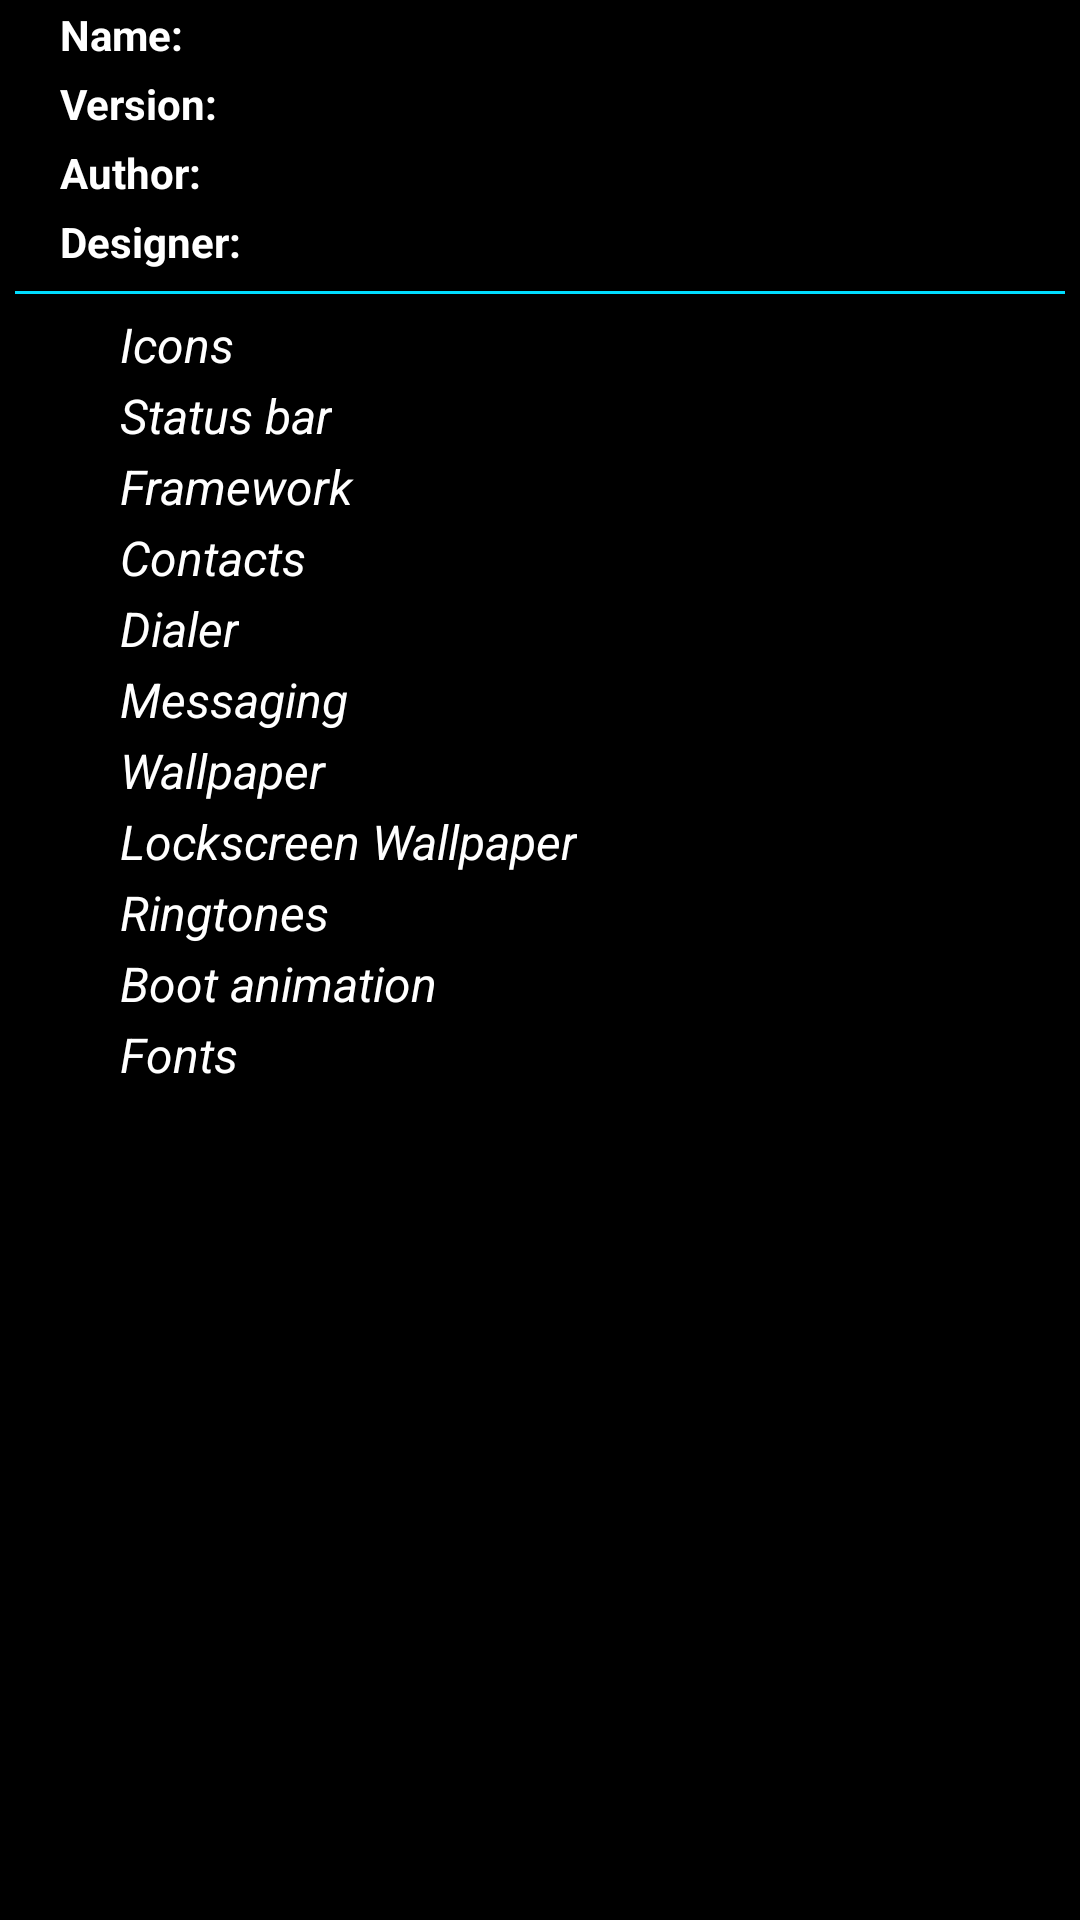

Layout XML and referenced resources for this Android screen:
<!-- AndroidManifest.xml: application theme AppTheme -->
<!-- res/layout/theme_info_extended.xml -->
<?xml version="1.0" encoding="utf-8"?>
<LinearLayout xmlns:android="http://schemas.android.com/apk/res/android"
    android:orientation="vertical"
    android:layout_width="match_parent"
    android:layout_height="match_parent"
    android:layout_margin="10dp" >

    <LinearLayout
        android:layout_width="match_parent"
        android:layout_height="wrap_content"
        android:orientation="horizontal" >

        <TextView
            style="@style/DetailLabel"
            android:text="@string/theme_info_name" />
        <TextView
            style="@style/DetailInfoLabel"
            android:id="@+id/theme_name"
            android:layout_width="wrap_content"
            android:layout_height="wrap_content" />

    </LinearLayout>

    <LinearLayout
        android:layout_width="match_parent"
        android:layout_height="wrap_content"
        android:orientation="horizontal" >

        <TextView
            style="@style/DetailLabel"
            android:text="@string/theme_info_version" />
        <TextView
            style="@style/DetailInfoLabel"
            android:id="@+id/theme_version"
            android:layout_width="wrap_content"
            android:layout_height="wrap_content" />

    </LinearLayout>

    <LinearLayout
        android:layout_width="match_parent"
        android:layout_height="wrap_content"
        android:orientation="horizontal" >

        <TextView
            style="@style/DetailLabel"
            android:text="@string/theme_info_author" />
        <TextView
            style="@style/DetailInfoLabel"
            android:id="@+id/theme_author"
            android:layout_width="wrap_content"
            android:layout_height="wrap_content" />

    </LinearLayout>

    <LinearLayout
        android:layout_width="match_parent"
        android:layout_height="wrap_content"
        android:orientation="horizontal" >

        <TextView
            style="@style/DetailLabel"
            android:text="@string/theme_info_designer" />
        <TextView
            style="@style/DetailInfoLabel"
            android:id="@+id/theme_designer"
            android:layout_width="wrap_content"
            android:layout_height="wrap_content" />

    </LinearLayout>

    <View
        android:layout_width="match_parent"
        android:layout_height="1dp"
        android:layout_margin="5dp"
        android:background="@android:color/holo_blue_bright" />

    <CheckBox
        android:id="@+id/has_icons"
        style="@style/ThemeItem"
        android:text="@string/mixer_icons_label" />
    <CheckBox
        android:id="@+id/has_systemui"
        style="@style/ThemeItem"
        android:text="@string/mixer_systemui_label" />
    <CheckBox
        android:id="@+id/has_framework"
        style="@style/ThemeItem"
        android:text="@string/mixer_framework_label" />
    <CheckBox
        android:id="@+id/has_contacts"
        style="@style/ThemeItem"
        android:text="@string/mixer_contacts_label" />
    <CheckBox
        android:id="@+id/has_dialer"
        style="@style/ThemeItem"
        android:text="@string/mixer_dialer_label" />
    <CheckBox
        android:id="@+id/has_mms"
        style="@style/ThemeItem"
        android:text="@string/mixer_mms_label" />
    <CheckBox
        android:id="@+id/has_wallpaper"
        style="@style/ThemeItem"
        android:text="@string/mixer_walllpaper_label" />
    <CheckBox
        android:id="@+id/has_lockscreen_wallpaper"
        style="@style/ThemeItem"
        android:text="@string/mixer_lockscreen_wallpaper_label" />
    <CheckBox
        android:id="@+id/has_ringtones"
        style="@style/ThemeItem"
        android:text="@string/mixer_ringtones_label" />
    <CheckBox
        android:id="@+id/has_bootani"
        style="@style/ThemeItem"
        android:text="@string/mixer_bootanimation_label" />
    <CheckBox
        android:id="@+id/has_fonts"
        style="@style/ThemeItem"
        android:text="@string/mixer_font_label" />
</LinearLayout>
<!-- resources referenced by this layout -->
<resources>
  <string name="mixer_bootanimation_label">Boot animation</string>
  <string name="mixer_contacts_label">Contacts</string>
  <string name="mixer_dialer_label">Dialer</string>
  <string name="mixer_font_label">Fonts</string>
  <string name="mixer_framework_label">Framework</string>
  <string name="mixer_icons_label">Icons</string>
  <string name="mixer_lockscreen_wallpaper_label">Lockscreen Wallpaper</string>
  <string name="mixer_mms_label">Messaging</string>
  <string name="mixer_ringtones_label">Ringtones</string>
  <string name="mixer_systemui_label">Status bar</string>
  <string name="mixer_walllpaper_label">Wallpaper</string>
  <string name="theme_info_author">Author: </string>
  <string name="theme_info_designer">Designer: </string>
  <string name="theme_info_name">Name: </string>
  <string name="theme_info_version">Version: </string>
  <style name="DetailInfoLabel" parent="@android:style/TextAppearance.Small">
          <item name="android:layout_width">wrap_content</item>
          <item name="android:layout_height">wrap_content</item>
          <item name="android:textColor">@color/mixer_item_label_color</item>
          <item name="android:textStyle">bold|italic</item>
          <item name="android:layout_marginTop">2dp</item>
          <item name="android:layout_marginBottom">2dp</item>
          <item name="android:layout_marginLeft">20dp</item>
      </style>
  <style name="DetailLabel" parent="@android:style/TextAppearance.Small">
          <item name="android:layout_width">64dp</item>
          <item name="android:layout_height">wrap_content</item>
          <item name="android:textColor">@color/mixer_item_label_color</item>
          <item name="android:textStyle">bold</item>
          <item name="android:layout_marginTop">2dp</item>
          <item name="android:layout_marginBottom">2dp</item>
          <item name="android:layout_marginLeft">20dp</item>
          <item name="android:layout_marginRight">20dp</item>
      </style>
  <style name="ThemeItem">
          <item name="android:layout_width">wrap_content</item>
          <item name="android:layout_height">wrap_content</item>
          <item name="android:textColor">@color/mixer_item_label_color</item>
          <item name="android:textStyle">italic</item>
          <item name="android:layout_marginLeft">20dp</item>
          <item name="android:layout_marginRight">20dp</item>
          <item name="android:layout_marginTop">1dp</item>
          <item name="android:layout_marginBottom">1dp</item>
          <item name="android:enabled">false</item>
          <item name="android:button">@drawable/theme_item_selector</item>
      </style>
  <style name="AppTheme" parent="AppBaseTheme">
          
      </style>
  <color name="mixer_item_label_color">#ffffff</color>
  <!-- drawable theme_item_selector (drawable) -->
  <?xml version="1.0" encoding="utf-8"?>
  <selector xmlns:android="http://schemas.android.com/apk/res/android" >
  
      <item android:state_checked="true" android:drawable="@drawable/item_included" />
      <item android:state_checked="false" android:drawable="@drawable/item_excluded" />
  
  </selector>
  <style name="AppBaseTheme" parent="android:Theme.Holo">
          
      </style>
  <!-- drawable item_included: png bitmap (drawable-hdpi, 1319 bytes) -->
  <!-- drawable item_excluded (drawable) -->
  <?xml version="1.0" encoding="utf-8"?>
  <shape xmlns:android="http://schemas.android.com/apk/res/android"
       android:shape="rectangle" >
  
      <size
          android:width="20dp"
          android:height="20dp" />
  
  </shape>
</resources>
